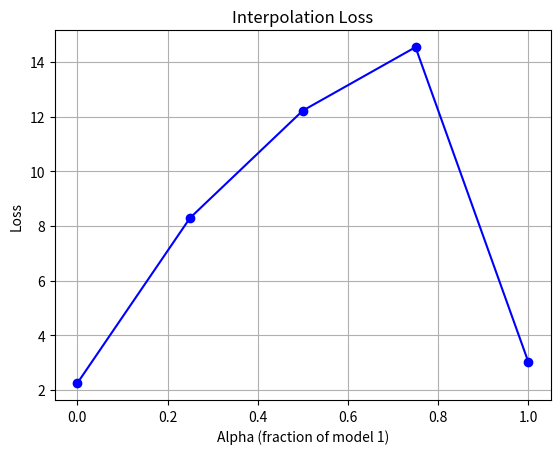

Generate this figure with matplotlib:
import numpy as np
import matplotlib.pyplot as plt

# losses = np.array([1.5046289344088428, 8.10769784414516, 11.92065702536315, 14.398427557969262, 2.2216184300118225])
losses = np.array([2.2474730214083425, 8.292926355671186, 12.217682942162828, 14.5392328561973, 3.0344460245825853])
alpha = np.array([0.0, 0.25, 0.5, 0.75, 1.0])

# Plot the loss values for each alpha
plt.plot(alpha, losses, marker='o', linestyle='-', color='b')
plt.xlabel("Alpha (fraction of model 1)")
plt.ylabel("Loss")
plt.grid(True)
plt.title("Interpolation Loss")

# Save the plot
plt.savefig("interpolation_loss_pt.png")
